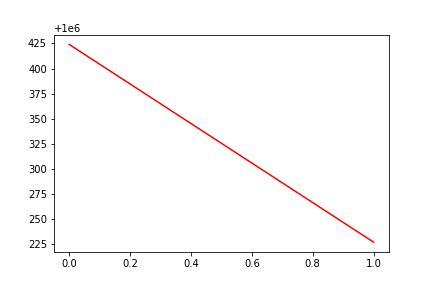

Source data for this figure (header and first rows):
, date, assets
0, 0, 1000424
1, 20171013, 1000227
